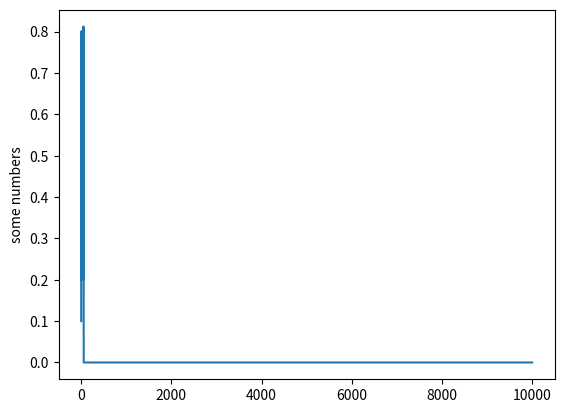

Python code for this plot:
import numpy as np
X = np.zeros(10000)
for i in range(10000):
    if i == 0:
        X[i] = 0.1
    else:
        X[i] = (2 * X[i - 1]) % 1

print(X)

import matplotlib.pyplot as plt
plt.plot(X)
plt.ylabel('some numbers')
plt.show()
